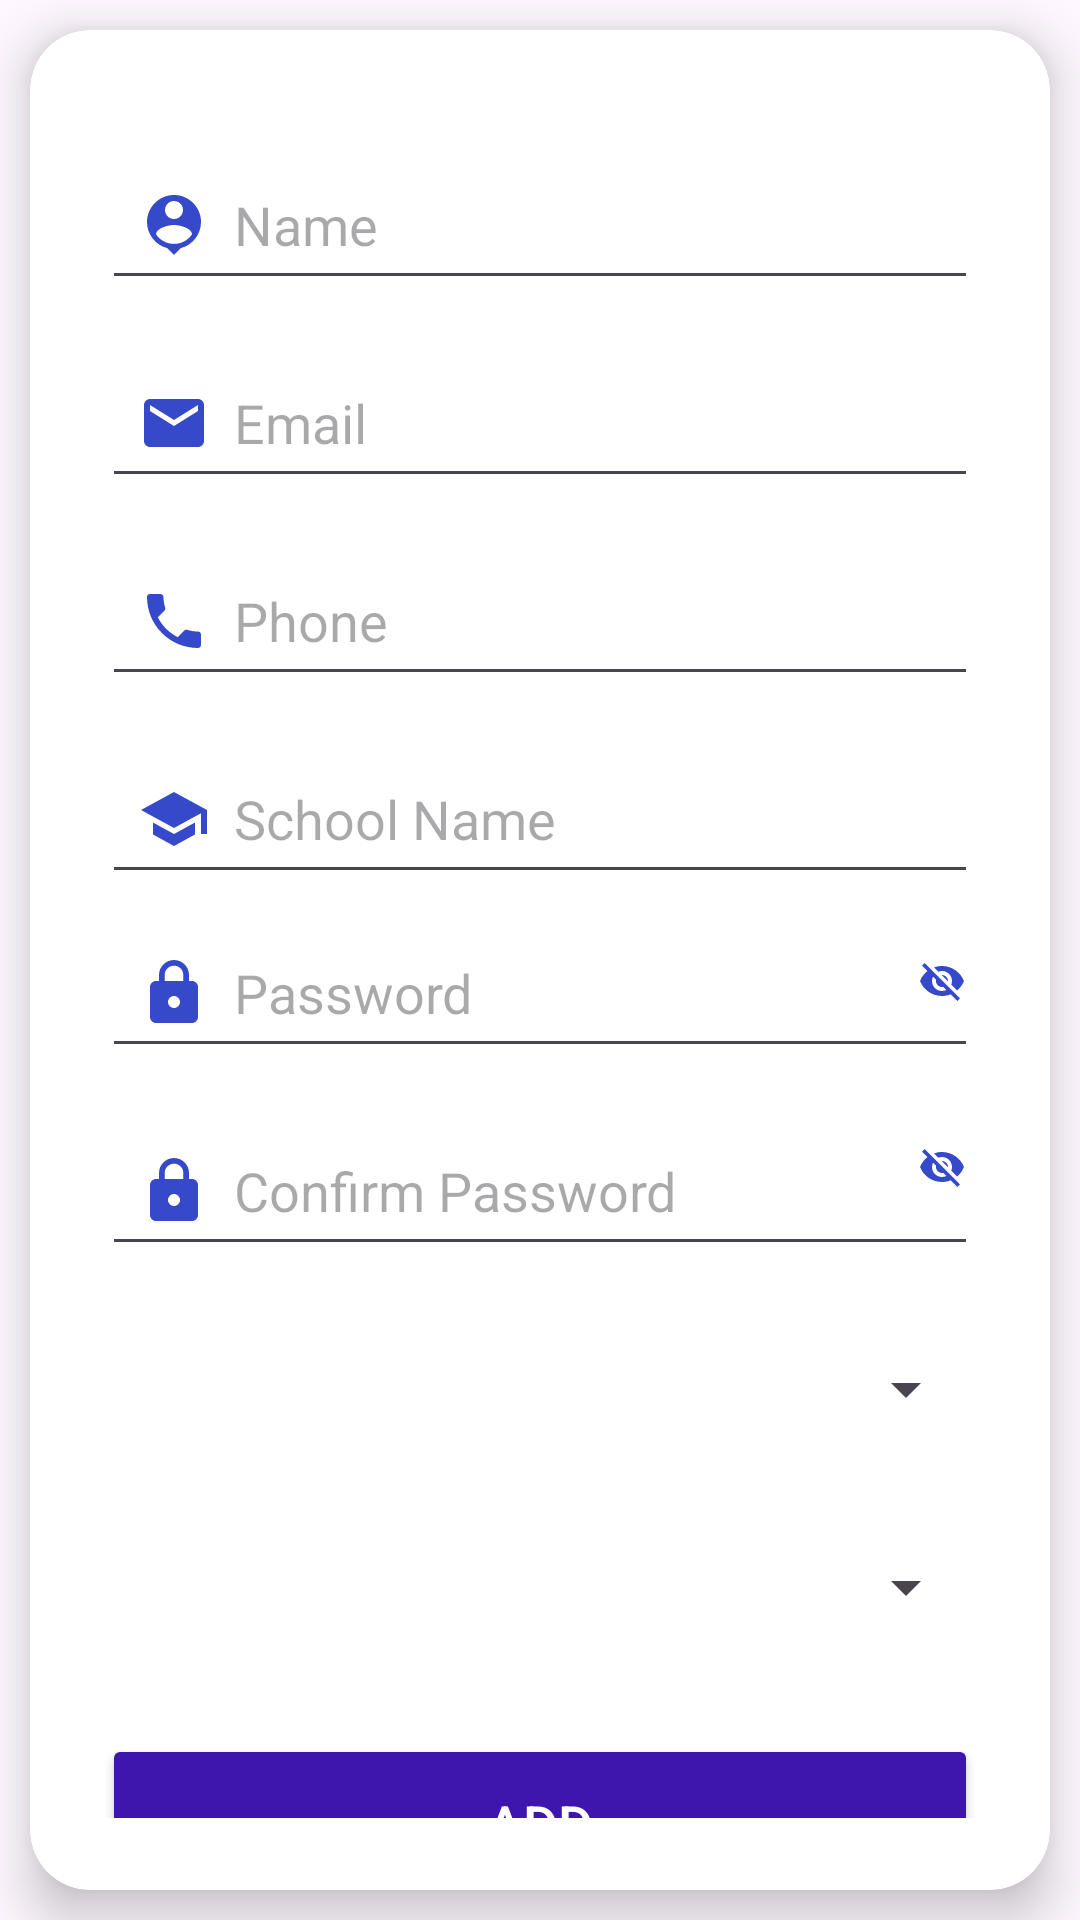

Layout XML and referenced resources for this Android screen:
<!-- AndroidManifest.xml: application theme Theme.Education -->
<!-- res/layout/activity_add_user.xml -->
<?xml version="1.0" encoding="utf-8"?>
<LinearLayout xmlns:android="http://schemas.android.com/apk/res/android"
    xmlns:app="http://schemas.android.com/apk/res-auto"
    xmlns:tools="http://schemas.android.com/tools"
    android:id="@+id/main"
    android:layout_width="match_parent"
    android:layout_height="match_parent"
    android:orientation="vertical"
    android:layout_margin="20dp"
    tools:context=".Add_User">

    <androidx.cardview.widget.CardView
        android:layout_width="match_parent"
        android:layout_height="wrap_content"
        android:layout_margin="10dp"
        app:cardCornerRadius="20dp"
        app:cardElevation="10dp">

        <LinearLayout
            android:layout_width="match_parent"
            android:layout_height="wrap_content"
            android:orientation="vertical"
            android:padding="24dp">

            
            <EditText
                android:id="@+id/username"
                android:layout_width="match_parent"
                android:layout_height="50dp"
                android:layout_marginTop="16dp"
                android:drawableStart="@drawable/baseline_person_pin_24"
                android:drawablePadding="8dp"
                android:hint="@string/name"
                android:padding="12dp"
                android:textColor="@color/black" />

            
            <EditText
                android:id="@+id/useremail"
                android:layout_width="match_parent"
                android:layout_height="50dp"
                android:layout_marginTop="16dp"
                android:drawableStart="@drawable/baseline_email_24"
                android:drawablePadding="8dp"
                android:hint="Email"
                android:inputType="textEmailAddress"
                android:padding="12dp"
                android:textColor="@color/black"
                tools:ignore="HardcodedText" />

            
            <EditText
                android:id="@+id/userphone"
                android:layout_width="match_parent"
                android:layout_height="50dp"
                android:layout_marginTop="16dp"
                android:drawableStart="@drawable/baseline_phone_24"
                android:drawablePadding="8dp"
                android:hint="@string/phone"
                android:inputType="phone"
                android:maxLength="10"
                android:padding="12dp"
                android:textColor="@color/black" />

            
            <EditText
                android:id="@+id/userschool"
                android:layout_width="match_parent"
                android:layout_height="50dp"
                android:layout_marginTop="16dp"
                android:drawableStart="@drawable/baseline_school_24"
                android:drawablePadding="8dp"
                android:hint="@string/school_name"
                android:padding="12dp"
                android:textColor="@color/black" />

            
            <RelativeLayout
                android:layout_width="match_parent"
                android:layout_height="wrap_content">
                <EditText
                    android:id="@+id/userpassword"
                    android:layout_width="match_parent"
                    android:layout_height="50dp"
                    android:layout_marginTop="8dp"
                    android:drawableStart="@drawable/baseline_lock_24"
                    android:drawablePadding="8dp"
                    android:hint="@string/password"
                    android:padding="12dp"
                    android:textColor="@color/black"
                    android:inputType="textPassword" />
                <ImageView
                    android:id="@+id/togglePassword"
                    android:layout_width="24dp"
                    android:layout_height="24dp"
                    android:layout_alignParentEnd="true"
                    android:layout_centerVertical="true"
                    android:src="@drawable/baseline_visibility_off_24"
                    android:padding="4dp"/>
            </RelativeLayout>

            
            <RelativeLayout
                android:layout_width="match_parent"
                android:layout_height="wrap_content">
                <EditText
                    android:id="@+id/usercpassword"
                    android:layout_width="match_parent"
                    android:layout_height="50dp"
                    android:layout_marginTop="16dp"
                    android:drawableStart="@drawable/baseline_lock_24"
                    android:drawablePadding="8dp"
                    android:hint="Confirm Password"
                    android:padding="12dp"
                    android:paddingEnd="48dp"
                    android:textColor="@color/black"
                    android:inputType="textPassword" />
                <ImageView
                    android:id="@+id/toggleCPassword"
                    android:layout_width="24dp"
                    android:layout_height="24dp"
                    android:layout_alignParentEnd="true"
                    android:layout_centerVertical="true"
                    android:src="@drawable/baseline_visibility_off_24"
                    android:padding="4dp"/>
            </RelativeLayout>

            
            <Spinner
                android:id="@+id/userstatus"
                android:layout_width="match_parent"
                android:layout_height="50dp"
                android:layout_marginTop="16dp"
                android:spinnerMode="dropdown"/>

            
            <Spinner
                android:id="@+id/userrole"
                android:layout_width="match_parent"
                android:layout_height="50dp"
                android:layout_marginTop="16dp"
                android:spinnerMode="dropdown"/>

            
            <Button
                android:id="@+id/addBtn"
                android:layout_width="match_parent"
                android:layout_height="60dp"
                android:layout_marginTop="24dp"
                android:text="ADD"
                android:textSize="18sp"
                android:backgroundTint="@color/lavender"
                android:textColor="@android:color/white" />
        </LinearLayout>
    </androidx.cardview.widget.CardView>
</LinearLayout>
<!-- resources referenced by this layout -->
<resources>
  <color name="black">#FF000000</color>
  <color name="lavender">#3E15AD</color>
  <!-- drawable baseline_email_24 (drawable) -->
  <vector xmlns:android="http://schemas.android.com/apk/res/android" android:height="24dp" android:tint="#3549CA" android:viewportHeight="24" android:viewportWidth="24" android:width="24dp">
        
      <path android:fillColor="@android:color/white" android:pathData="M20,4L4,4c-1.1,0 -1.99,0.9 -1.99,2L2,18c0,1.1 0.9,2 2,2h16c1.1,0 2,-0.9 2,-2L22,6c0,-1.1 -0.9,-2 -2,-2zM20,8l-8,5 -8,-5L4,6l8,5 8,-5v2z"/>
      
  </vector>
  <!-- drawable baseline_lock_24 (drawable) -->
  <vector xmlns:android="http://schemas.android.com/apk/res/android" android:height="24dp" android:tint="#3549CA" android:viewportHeight="24" android:viewportWidth="24" android:width="24dp">
        
      <path android:fillColor="@android:color/white" android:pathData="M18,8h-1L17,6c0,-2.76 -2.24,-5 -5,-5S7,3.24 7,6v2L6,8c-1.1,0 -2,0.9 -2,2v10c0,1.1 0.9,2 2,2h12c1.1,0 2,-0.9 2,-2L20,10c0,-1.1 -0.9,-2 -2,-2zM12,17c-1.1,0 -2,-0.9 -2,-2s0.9,-2 2,-2 2,0.9 2,2 -0.9,2 -2,2zM15.1,8L8.9,8L8.9,6c0,-1.71 1.39,-3.1 3.1,-3.1 1.71,0 3.1,1.39 3.1,3.1v2z"/>
      
  </vector>
  <!-- drawable baseline_person_pin_24 (drawable) -->
  <vector xmlns:android="http://schemas.android.com/apk/res/android" android:height="24dp" android:tint="#3549CA" android:viewportHeight="24" android:viewportWidth="24" android:width="24dp">
        
      <path android:fillColor="@android:color/white" android:pathData="M12,2c-4.97,0 -9,4.03 -9,9 0,4.17 2.84,7.67 6.69,8.69L12,22l2.31,-2.31C18.16,18.67 21,15.17 21,11c0,-4.97 -4.03,-9 -9,-9zM12,4c1.66,0 3,1.34 3,3s-1.34,3 -3,3 -3,-1.34 -3,-3 1.34,-3 3,-3zM12,18.3c-2.5,0 -4.71,-1.28 -6,-3.22 0.03,-1.99 4,-3.08 6,-3.08 1.99,0 5.97,1.09 6,3.08 -1.29,1.94 -3.5,3.22 -6,3.22z"/>
      
  </vector>
  <!-- drawable baseline_phone_24 (drawable) -->
  <vector xmlns:android="http://schemas.android.com/apk/res/android" android:height="24dp" android:tint="#3549CA" android:viewportHeight="24" android:viewportWidth="24" android:width="24dp">
        
      <path android:fillColor="@android:color/white" android:pathData="M6.62,10.79c1.44,2.83 3.76,5.14 6.59,6.59l2.2,-2.2c0.27,-0.27 0.67,-0.36 1.02,-0.24 1.12,0.37 2.33,0.57 3.57,0.57 0.55,0 1,0.45 1,1V20c0,0.55 -0.45,1 -1,1 -9.39,0 -17,-7.61 -17,-17 0,-0.55 0.45,-1 1,-1h3.5c0.55,0 1,0.45 1,1 0,1.25 0.2,2.45 0.57,3.57 0.11,0.35 0.03,0.74 -0.25,1.02l-2.2,2.2z"/>
      
  </vector>
  <!-- drawable baseline_school_24 (drawable) -->
  <vector xmlns:android="http://schemas.android.com/apk/res/android" android:height="24dp" android:tint="#3549CA" android:viewportHeight="24" android:viewportWidth="24" android:width="24dp">
        
      <path android:fillColor="@android:color/white" android:pathData="M5,13.18v4L12,21l7,-3.82v-4L12,17l-7,-3.82zM12,3L1,9l11,6 9,-4.91V17h2V9L12,3z"/>
      
  </vector>
  <string name="name">Name</string>
  <string name="password">Password</string>
  <string name="phone">Phone</string>
  <string name="school_name">School Name</string>
  <style name="Theme.Education" parent="Base.Theme.Education" />
  <style name="Base.Theme.Education" parent="Theme.Material3.DayNight.NoActionBar">
          
           <item name="colorPrimary">@color/lavender</item>
          <item name="colorPrimaryVariant">@color/lavender</item>
          <item name="colorOnPrimary">@color/white</item>
  
          
          <item name="colorSecondary">@color/teal_200</item>
          <item name="colorSecondaryVariant">@color/teal_700</item>
          <item name="colorOnSecondary">@color/white</item>
      </style>
  <color name="white">#FFFFFFFF</color>
  <color name="teal_200">#FF03DAC5</color>
  <color name="teal_700">#FF018786</color>
</resources>
